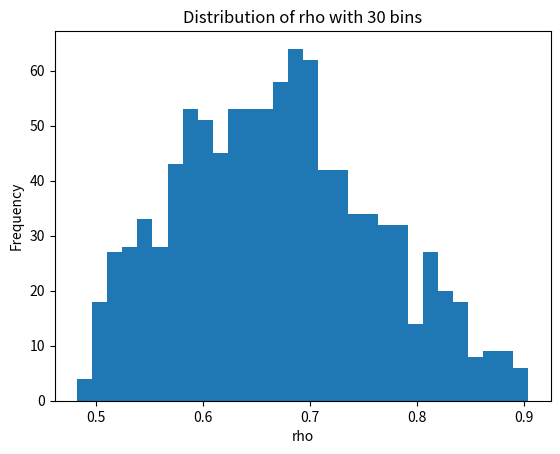
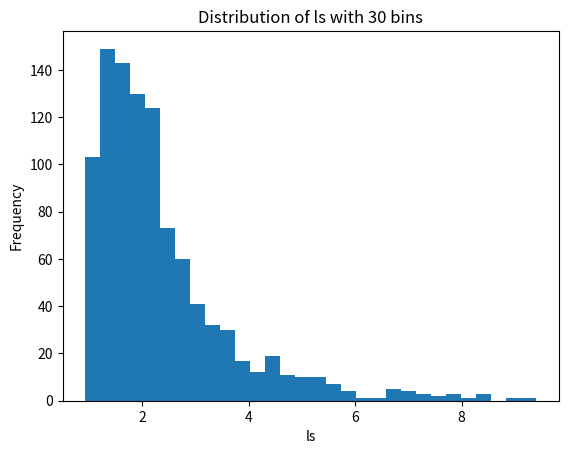
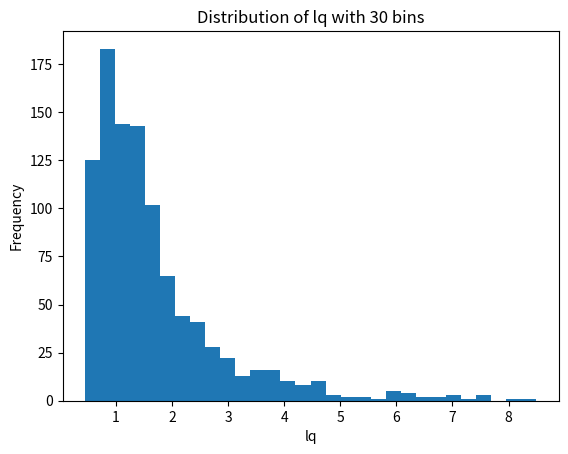
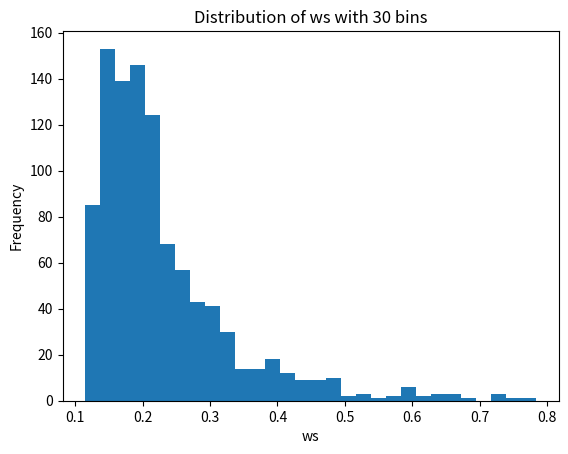
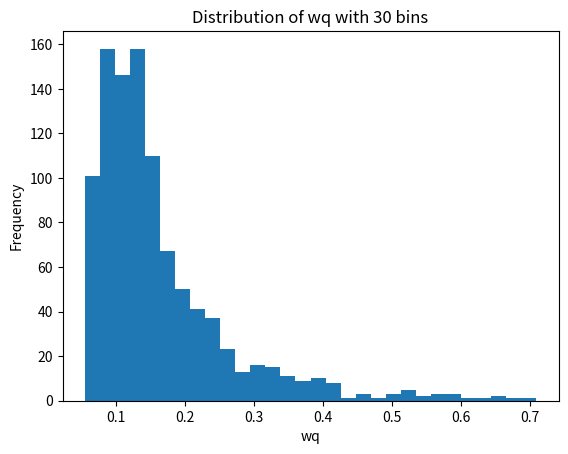

Here is the Python script that generated these plots, in order: (Note: this script raises an exception after producing the figures.)
# Author: Ndeye Anta Mbaye
# Date: 19 September 2026
# simulation.py

# Imports
import numpy as np
import pandas as pd
import matplotlib.pyplot as plt

# Simulate 1,000 scenarios.
scenarios = []

# For each scenario:
for i in range(1000):
    # Generate the arrival rate, lambda, randomly between 8 and 12 customers/hour.
    arrival_rate = np.random.uniform(low=8, high=12)
    # Generate the current service rate, mu, randomly between 13 and 17 customers/hour.
    service_rate = np.random.uniform(low=13, high=17)

    # For each scenario, calculate rho, Ls, Lq, Ws, Wq
    rho = arrival_rate / service_rate
    ls = rho / (1-rho)
    lq = ls-rho
    ws=ls/arrival_rate
    wq=lq/arrival_rate

    # Append the scenarios to the array
    scenarios.append({
        'arrival_rate': arrival_rate,
        'service_rate': service_rate,
        'rho': rho,
        'ls': ls,
        'lq': lq,
        'ws': ws,
        'wq': wq
    })

# Create histograms showing the distributions of ρ, Ls, Lq, Ws, and Wq
keys = ["rho", "ls", "lq", "ws", "wq"]
for key in keys:
    values = [scenario[key] for scenario in scenarios]
    plt.hist(values, bins=30)
    plt.title(f"Distribution of {key} with 30 bins")
    plt.xlabel(key)
    plt.ylabel("Frequency")
    plt.show()

# Save the simulation results as a CSV file
pd.DataFrame(scenarios).to_csv("results/scenarios.csv", index=False)

# Find the descriptive stats
stats = []
labels = ["arrival_rate", "service_rate", "rho", "ls", "lq", "ws", "wq"]

for label in labels:
    values = [scenario[label] for scenario in scenarios]

    # Find the stats for each metric and append to array
    stats.append({
        "variable": label,
        "mean": round(np.mean(values),3),
        "median": round(np.median(values),3),
        "mode": pd.Series(values).mode().iloc[0],
        "standard deviation": np.std(values),
        "min": np.min(values),
        "max": np.max(values)
    })

# Save descriptive statistics as csv
pd.DataFrame(stats).round(3).to_csv("results/descriptive_statistics.csv", index=False)


# Assume management wants at least 95% of customers to wait no more than 15 minutes.
# Use the M/M/1 relationship, P(Wq > t) = ρ * exp[−(μ−λ)t]  where t = 15/60 hours.
results = []
percentiles = [50, 75, 90, 95, 97.5]

# Use the 97.5th percentile of λ as the design demand level.
# Repeat the capacity calculation using the 50th, 75th, 90th, 95th, and 97.5th percentiles of demand.
for percentile in percentiles:
    lambda_p = np.percentile([scenario["arrival_rate"] for scenario in scenarios], percentile)
    # Determine the minimum service rate μ required to achieve the 95% target.
    min_rate = lambda_p

    while (lambda_p / min_rate) * np.exp(-(min_rate - lambda_p) * (15 / 60)) > 0.05:
        min_rate += 0.01

    rho = lambda_p / min_rate
    p= rho * np.exp(-(min_rate - lambda_p) * (15 / 60))
    results.append({
        "lambda": lambda_p,
        "min_rate": min_rate,
        "rho": rho,
        "probability": p,
    })

# Sensitivity table
sensitivity_table = pd.DataFrame(results, index=[f"{p}th percentile" for p in percentiles], columns=["lambda", "min_rate", "rho", "probability"])
print(sensitivity_table)

# Service capacity decision table
design = sensitivity_table.loc["97.5th percentile"]

capacity_decision = pd.DataFrame({
    "Metric": [
        "Design Demand Level",
        "Arrival rate",
        "Minimum service rate",
        "P(Wq > 15 minutes)",
        "Target probability",
        "95% target achieved?"
    ],
    "Value": [
        "97.5th percentile",
        design["lambda"],
        design["min_rate"],
        design["probability"],
        0.05,
        design["probability"] <= 0.05
    ]
})

print("\nService Capacity Decision Table")
print(capacity_decision)
